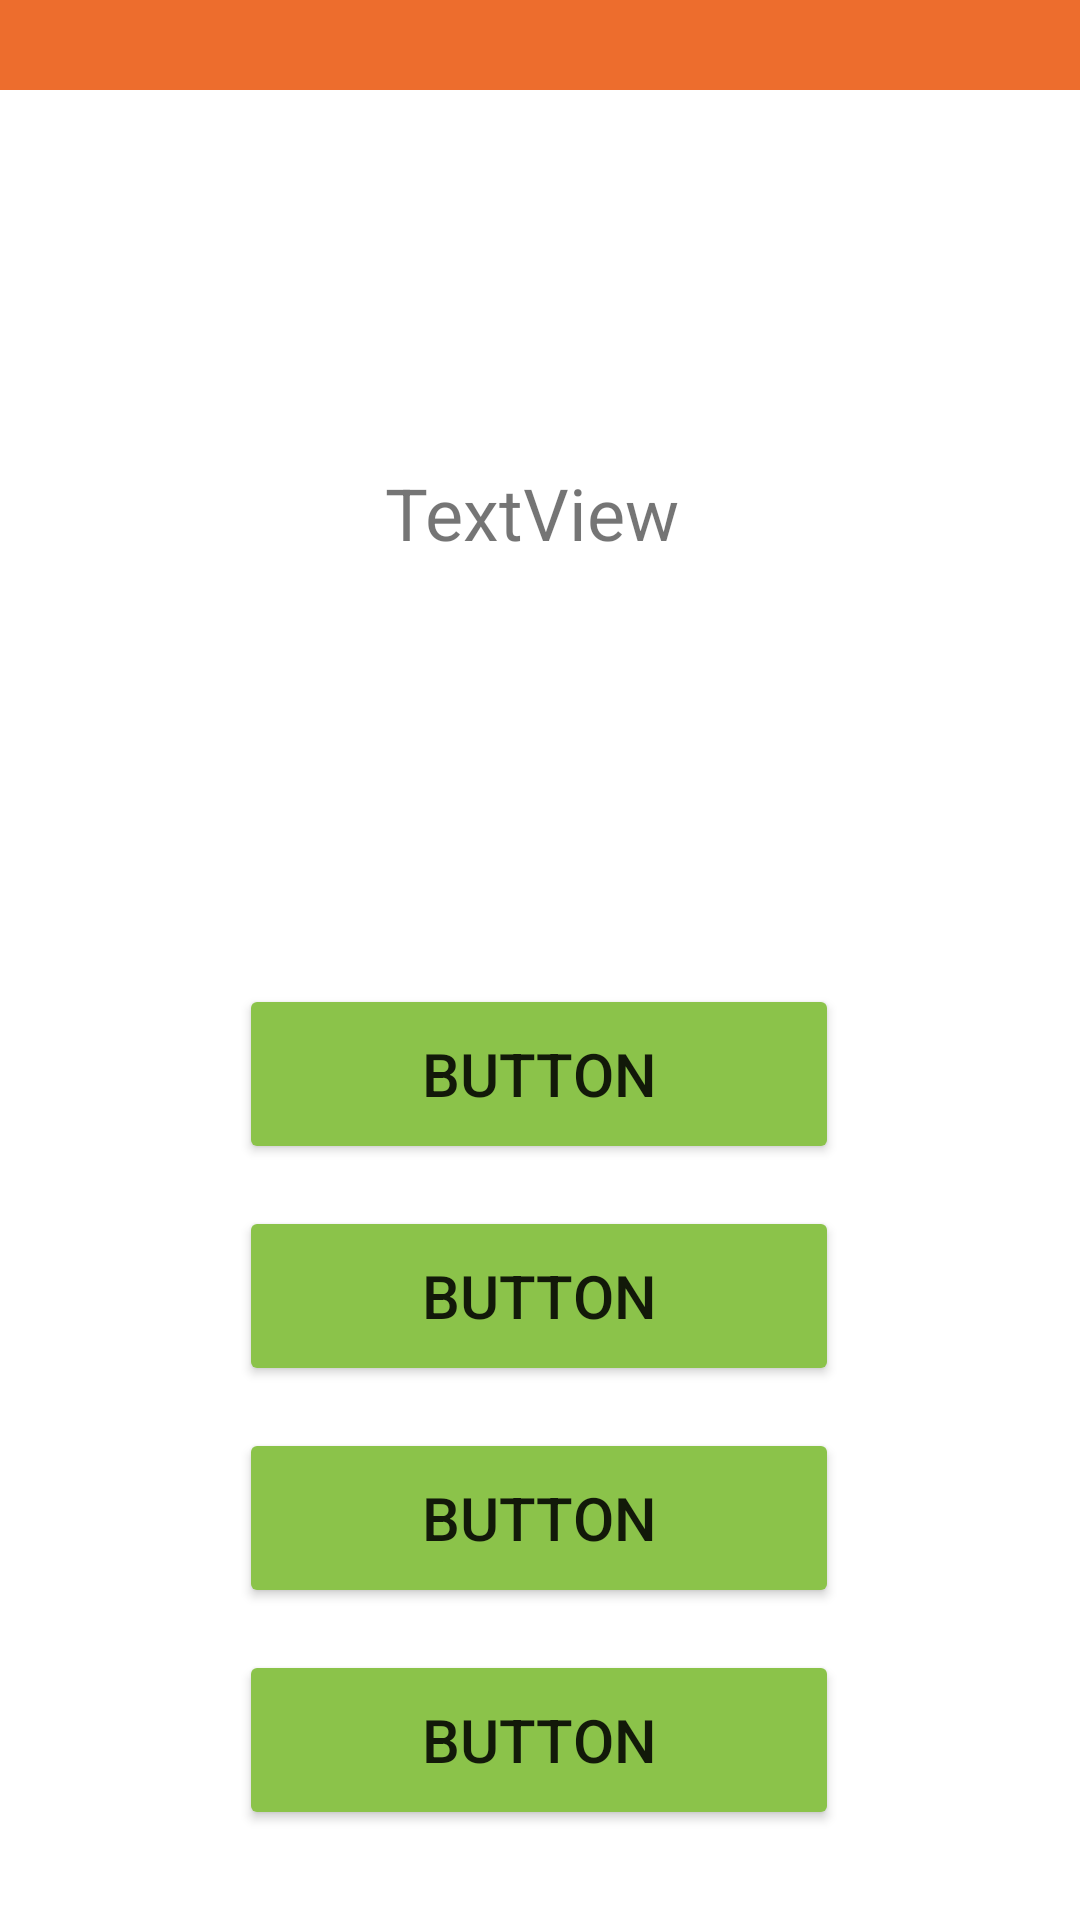

Layout XML and referenced resources for this Android screen:
<!-- AndroidManifest.xml: application theme Theme.FirebaseAuthExample -->
<!-- res/layout/activity_quiz.xml -->
<?xml version="1.0" encoding="utf-8"?>
<androidx.constraintlayout.widget.ConstraintLayout
    xmlns:android="http://schemas.android.com/apk/res/android"
    xmlns:app="http://schemas.android.com/apk/res-auto"
    xmlns:tools="http://schemas.android.com/tools"
    android:layout_width="match_parent"
    android:layout_height="match_parent"
    android:background="@color/white">

    <androidx.appcompat.widget.Toolbar
        android:id="@+id/toolbar"
        android:layout_width="match_parent"
        android:layout_height="30dp"
        android:background="@color/color_for_toolbar"
        app:layout_constraintEnd_toEndOf="parent"
        app:layout_constraintStart_toStartOf="parent"
        app:layout_constraintTop_toTopOf="parent" />


    <Button
        android:id="@+id/button1"
        android:layout_width="200dp"
        android:layout_height="60dp"
        android:layout_marginStart="130dp"
        android:layout_marginLeft="130dp"
        android:layout_marginTop="92dp"
        android:layout_marginEnd="131dp"
        android:layout_marginRight="131dp"
        android:layout_marginBottom="7dp"
        android:text="Button"
        android:textSize="20sp"
        app:backgroundTint="#8BC34A"
        app:layout_constraintBottom_toTopOf="@+id/button2" app:layout_constraintEnd_toEndOf="parent"
        app:layout_constraintStart_toStartOf="parent" app:layout_constraintTop_toBottomOf="@+id/textView"/>

    <Button
        android:id="@+id/button2"
        android:layout_width="200dp"
        android:layout_height="60dp"
        android:layout_marginStart="130dp"
        android:layout_marginLeft="130dp"
        android:layout_marginTop="7dp"
        android:layout_marginEnd="131dp"
        android:layout_marginRight="131dp"
        android:layout_marginBottom="7dp"
        android:text="Button"
        android:textSize="20sp"
        app:backgroundTint="#8BC34A"
        app:layout_constraintBottom_toTopOf="@+id/button3"
        app:layout_constraintEnd_toEndOf="parent"
        app:layout_constraintStart_toStartOf="parent"
        app:layout_constraintTop_toBottomOf="@+id/button1" />

    <Button
        android:id="@+id/button3"
        android:layout_width="200dp"
        android:layout_height="60dp"
        android:layout_marginStart="130dp"
        android:layout_marginLeft="130dp"
        android:layout_marginTop="7dp"
        android:layout_marginEnd="131dp"
        android:layout_marginRight="131dp"
        android:layout_marginBottom="7dp"
        android:text="Button"
        android:textSize="20sp"
        app:backgroundTint="#8BC34A"
        app:layout_constraintBottom_toTopOf="@+id/button4"
        app:layout_constraintEnd_toEndOf="parent"
        app:layout_constraintStart_toStartOf="parent"
        app:layout_constraintTop_toBottomOf="@+id/button2" />

    <Button
        android:id="@+id/finishButton"
        android:layout_width="200dp"
        android:layout_height="60dp"
        android:layout_marginStart="130dp"
        android:layout_marginLeft="130dp"
        android:layout_marginTop="7dp"
        android:layout_marginEnd="131dp"
        android:layout_marginRight="131dp"
        android:layout_marginBottom="90dp"
        android:text="Закончить"
        android:visibility="invisible"
        app:backgroundTint="#8BC34A"
        app:layout_constraintBottom_toBottomOf="parent"
        app:layout_constraintEnd_toEndOf="parent"
        app:layout_constraintStart_toStartOf="parent"
        app:layout_constraintTop_toBottomOf="@+id/button3" />

    <Button
        android:id="@+id/button4"
        android:layout_width="200dp"
        android:layout_height="60dp"
        android:layout_marginStart="130dp"
        android:layout_marginLeft="130dp"
        android:layout_marginTop="7dp"
        android:layout_marginEnd="131dp"
        android:layout_marginRight="131dp"
        android:layout_marginBottom="90dp"
        android:text="Button"
        android:textSize="20sp"
        app:backgroundTint="#8BC34A"
        app:layout_constraintBottom_toBottomOf="parent"
        app:layout_constraintEnd_toEndOf="parent"
        app:layout_constraintStart_toStartOf="parent"
        app:layout_constraintTop_toBottomOf="@+id/button3" />

    <TextView
        android:id="@+id/textView"
        android:layout_width="364dp"
        android:layout_height="250dp"
        android:layout_marginStart="20dp"
        android:layout_marginLeft="20dp"
        android:layout_marginTop="16dp"
        android:layout_marginEnd="27dp"
        android:layout_marginRight="27dp"
        android:gravity="center"
        android:text="TextView"

        android:textSize="24sp"
        app:layout_constraintEnd_toEndOf="parent"
        app:layout_constraintStart_toStartOf="parent"
        app:layout_constraintTop_toBottomOf="@+id/toolbar" />

    <TextView
        android:id="@+id/resultTextView"
        android:layout_width="208dp"
        android:layout_height="43dp"
        android:layout_marginStart="120dp"
        android:layout_marginLeft="120dp"
        android:layout_marginTop="18dp"
        android:layout_marginEnd="122dp"
        android:layout_marginRight="122dp"
        android:layout_marginBottom="14dp"
        android:gravity="center"
        android:text="Ваш результат:"
        android:textSize="24sp"
        android:visibility="invisible"
        app:layout_constraintBottom_toTopOf="@+id/button1"
        app:layout_constraintEnd_toEndOf="parent"
        app:layout_constraintStart_toStartOf="parent"
        app:layout_constraintTop_toBottomOf="@+id/textView" />

</androidx.constraintlayout.widget.ConstraintLayout>
<!-- resources referenced by this layout -->
<resources>
  <color name="color_for_toolbar">#ED6D2D</color>
  <color name="white">#FFFFFFFF</color>
  <style name="Theme.FirebaseAuthExample" parent="Theme.MaterialComponents.DayNight.NoActionBar">
          
          <item name="colorPrimary">@color/purple_700</item>
          <item name="colorPrimaryVariant">@color/purple_700</item>
          <item name="colorOnPrimary">@color/white</item>
          
          <item name="colorSecondary">@color/teal_200</item>
          <item name="colorSecondaryVariant">@color/teal_700</item>
          <item name="colorOnSecondary">@color/black</item>
          
          <item name="android:statusBarColor" tools:targetApi="l">?attr/colorPrimaryVariant</item>
          
      </style>
  <color name="purple_700">#ED6D2D</color>
  <color name="teal_200">#FF03DAC5</color>
  <color name="teal_700">#FF018786</color>
  <color name="black">#FF000000</color>
</resources>
